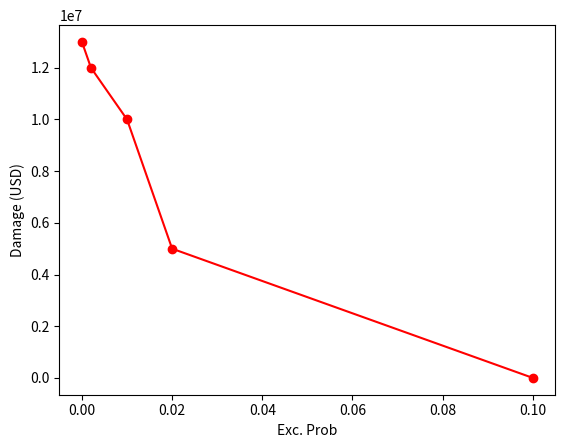

The matplotlib source for this figure:
#Simple script to calculate EAD
# [redacted]
#Date: 11th August 2017

import numpy as np
import matplotlib.pyplot as plt

#Enter damages and return periods
damage = np.array([13000000,12000000,10000000,5000000,0]) #Array of damages for each return period
rp = np.array([np.inf,500,100,50,10]) #Array of return periods

# Calculate exceedance probability
ep = 1/rp; # Convert from return period to exceedance probability

#Make a figure to make it is all correct
plt.figure()
plt.plot(ep, damage, '-or')
plt.xlabel('Exc. Prob')
plt.ylabel('Damage (USD)')
plt.show()

#Calculate EAD...
ead = np.trapz(y = damage, x = ep)     #Calculate EAD using trapezoidal approximation
